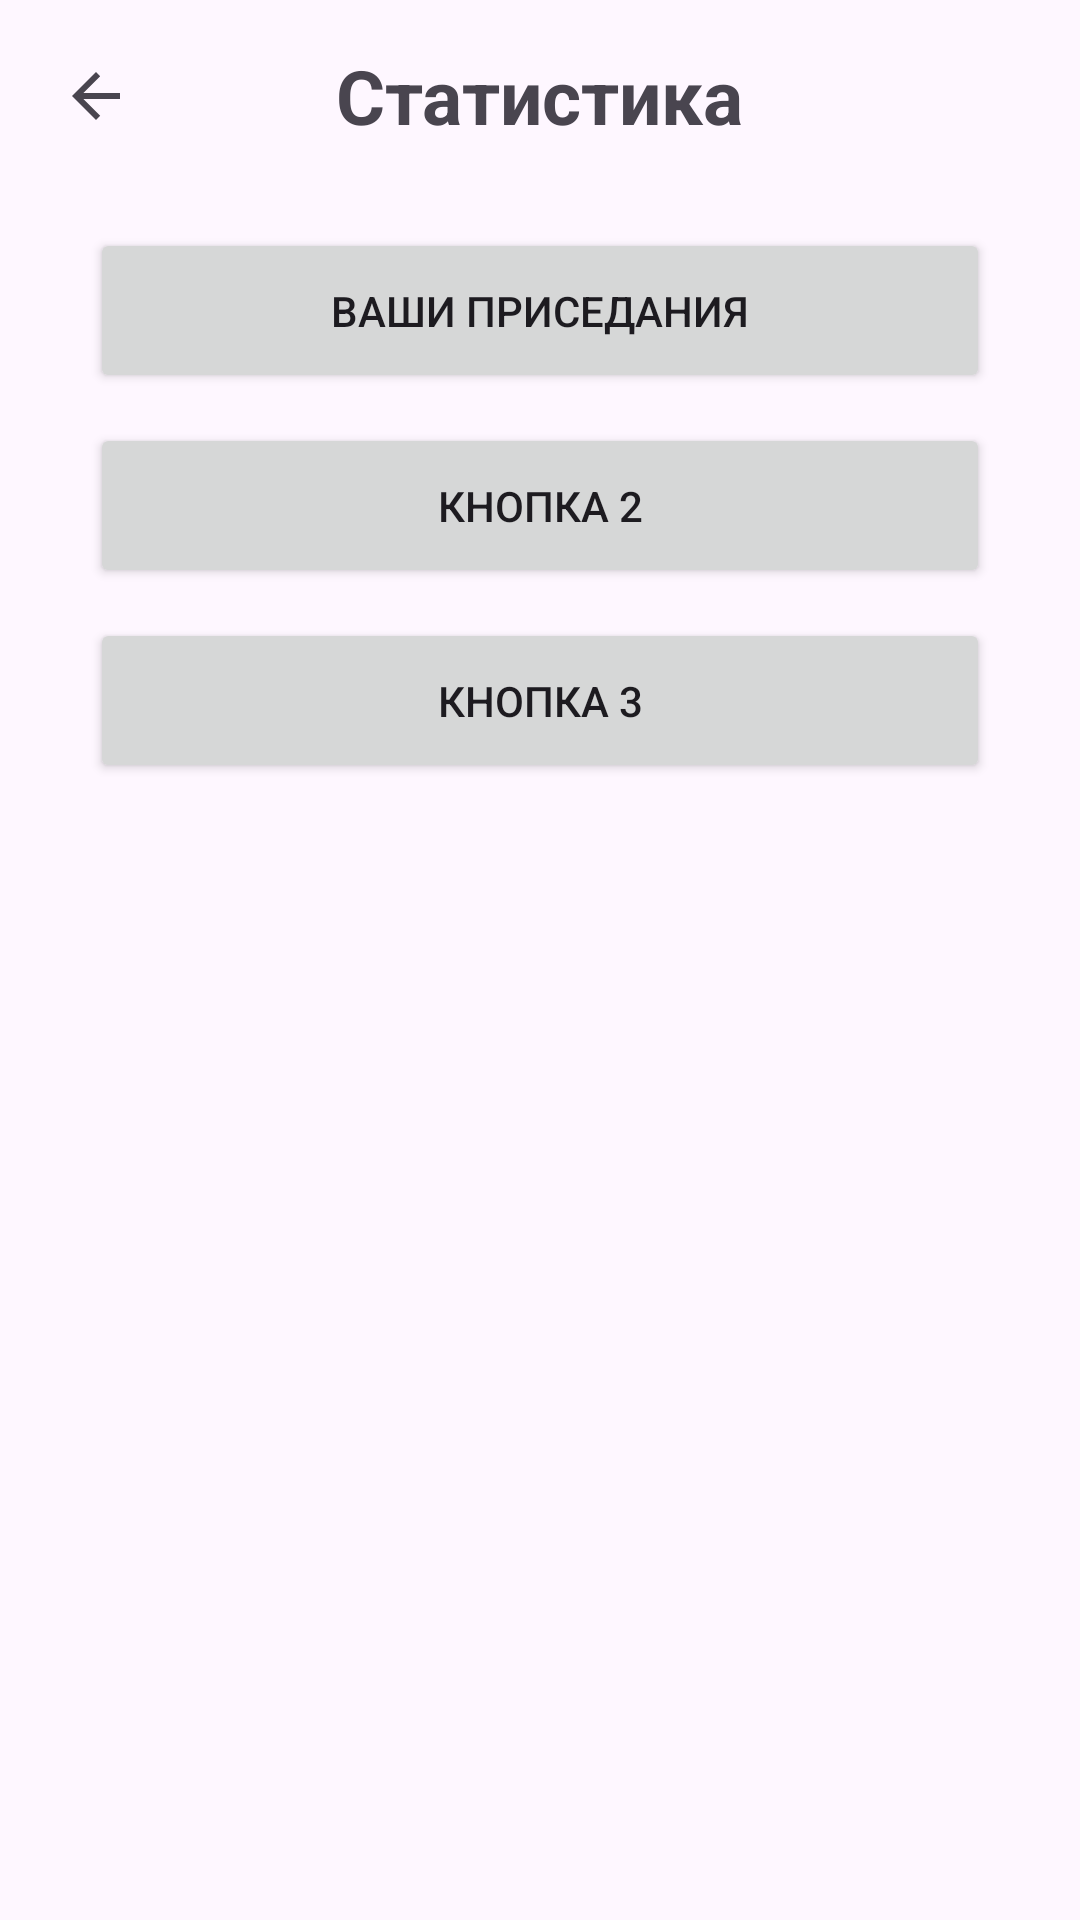

Android layout source for this screen:
<!-- AndroidManifest.xml: application theme MyAppTheme -->
<!-- res/layout/fragment_statistics.xml -->
<?xml version="1.0" encoding="utf-8"?>
<RelativeLayout xmlns:android="http://schemas.android.com/apk/res/android"
    android:layout_width="match_parent"
    android:layout_height="match_parent"
    xmlns:app="http://schemas.android.com/apk/res-auto">

    
    <ImageButton
        android:id="@+id/backButton"
        android:layout_width="48dp"
        android:layout_height="48dp"
        android:layout_marginStart="8dp"
        android:layout_marginTop="8dp"
        android:background="@android:color/transparent"
        app:srcCompat="?attr/actionModeCloseDrawable"
        android:contentDescription="@string/back_button" />

    
    <TextView
        android:id="@+id/textView_title"
        android:layout_width="wrap_content"
        android:layout_height="wrap_content"
        android:layout_centerHorizontal="true"
        android:text="@string/statistics_title"
        android:textSize="25sp"
        android:textStyle="bold"
        android:layout_marginTop="15dp"
        app:layout_constraintBottom_toBottomOf="@id/backButton"
        app:layout_constraintStart_toEndOf="@id/backButton" />

    <Button
        android:id="@+id/to_your_squats"
        android:layout_width="300dp"
        android:layout_height="55dp"
        android:text="@string/YourSquats"
        android:layout_below="@+id/backButton"
        android:layout_centerHorizontal="true"
        android:layout_marginTop="20dp"
        android:layout_gravity="center_horizontal"/>

    <Button
        android:id="@+id/button2"
        android:layout_width="300dp"
        android:layout_height="55dp"
        android:text="Кнопка 2"
        android:layout_below="@+id/to_your_squats"
        android:layout_centerHorizontal="true"
        android:layout_marginTop="10dp"
        android:layout_gravity="center_horizontal"/>

    <Button
        android:id="@+id/button3"
        android:layout_width="300dp"
        android:layout_height="55dp"
        android:text="Кнопка 3"
        android:layout_below="@+id/button2"
        android:layout_centerHorizontal="true"
        android:layout_marginTop="10dp"
        android:layout_gravity="center_horizontal"/>

</RelativeLayout>
<!-- resources referenced by this layout -->
<resources>
  <string name="YourSquats">Ваши приседания</string>
  <string name="back_button">TODO</string>
  <string name="statistics_title">Статистика</string>
  <style name="MyAppTheme" parent="Base.MyAppTheme" />
  <style name="Base.MyAppTheme" parent="Theme.Material3.DayNight.NoActionBar">
          
          
          <item name="colorPrimary">#FF0000</item>
          <item name="colorPrimaryDark">#990000</item>
          <item name="colorAccent">#00FF00</item>
      </style>
</resources>
